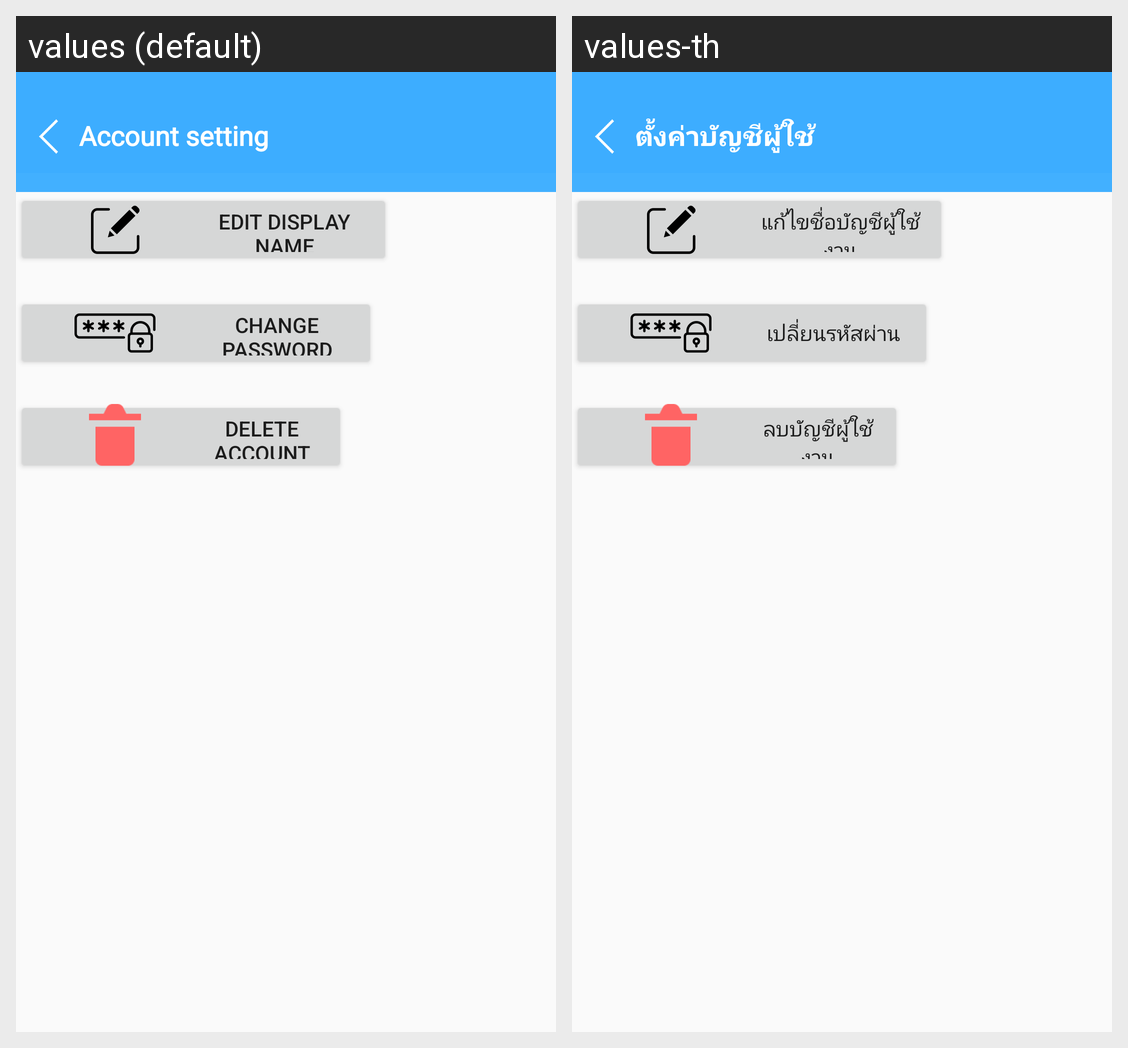

For this localized Android screen grid, give each drawn string resource with its value in every locale shown.
Android screen res/layout/fragment_account_setting.xml rendered under 2 locales, left to right: values (default), values-th. Device: Nexus 5 (rendered at 1080×1920; each locale shown at half size, 540×960, under a caption strip naming it); theme AppTheme.
Strings drawn on this screen, with the default value and each locale's value (text and hints the layout hard-codes, and strings that could not be matched under every locale, appear in the picture but are not listed):

header_AccountSettingCaretaker
  values: Account setting
  values-th: ตั้งค่าบัญชีผู้ใช้งาน

button_edit_displayName_caretaker
  values: Edit Display name
  values-th: แก้ไขชื่อบัญชีผู้ใช้งาน

button_change_password_caretaker
  values: Change password
  values-th: เปลี่ยนรหัสผ่าน

button_delete_account_caretaker
  values: Delete Account
  values-th: ลบบัญชีผู้ใช้งาน
